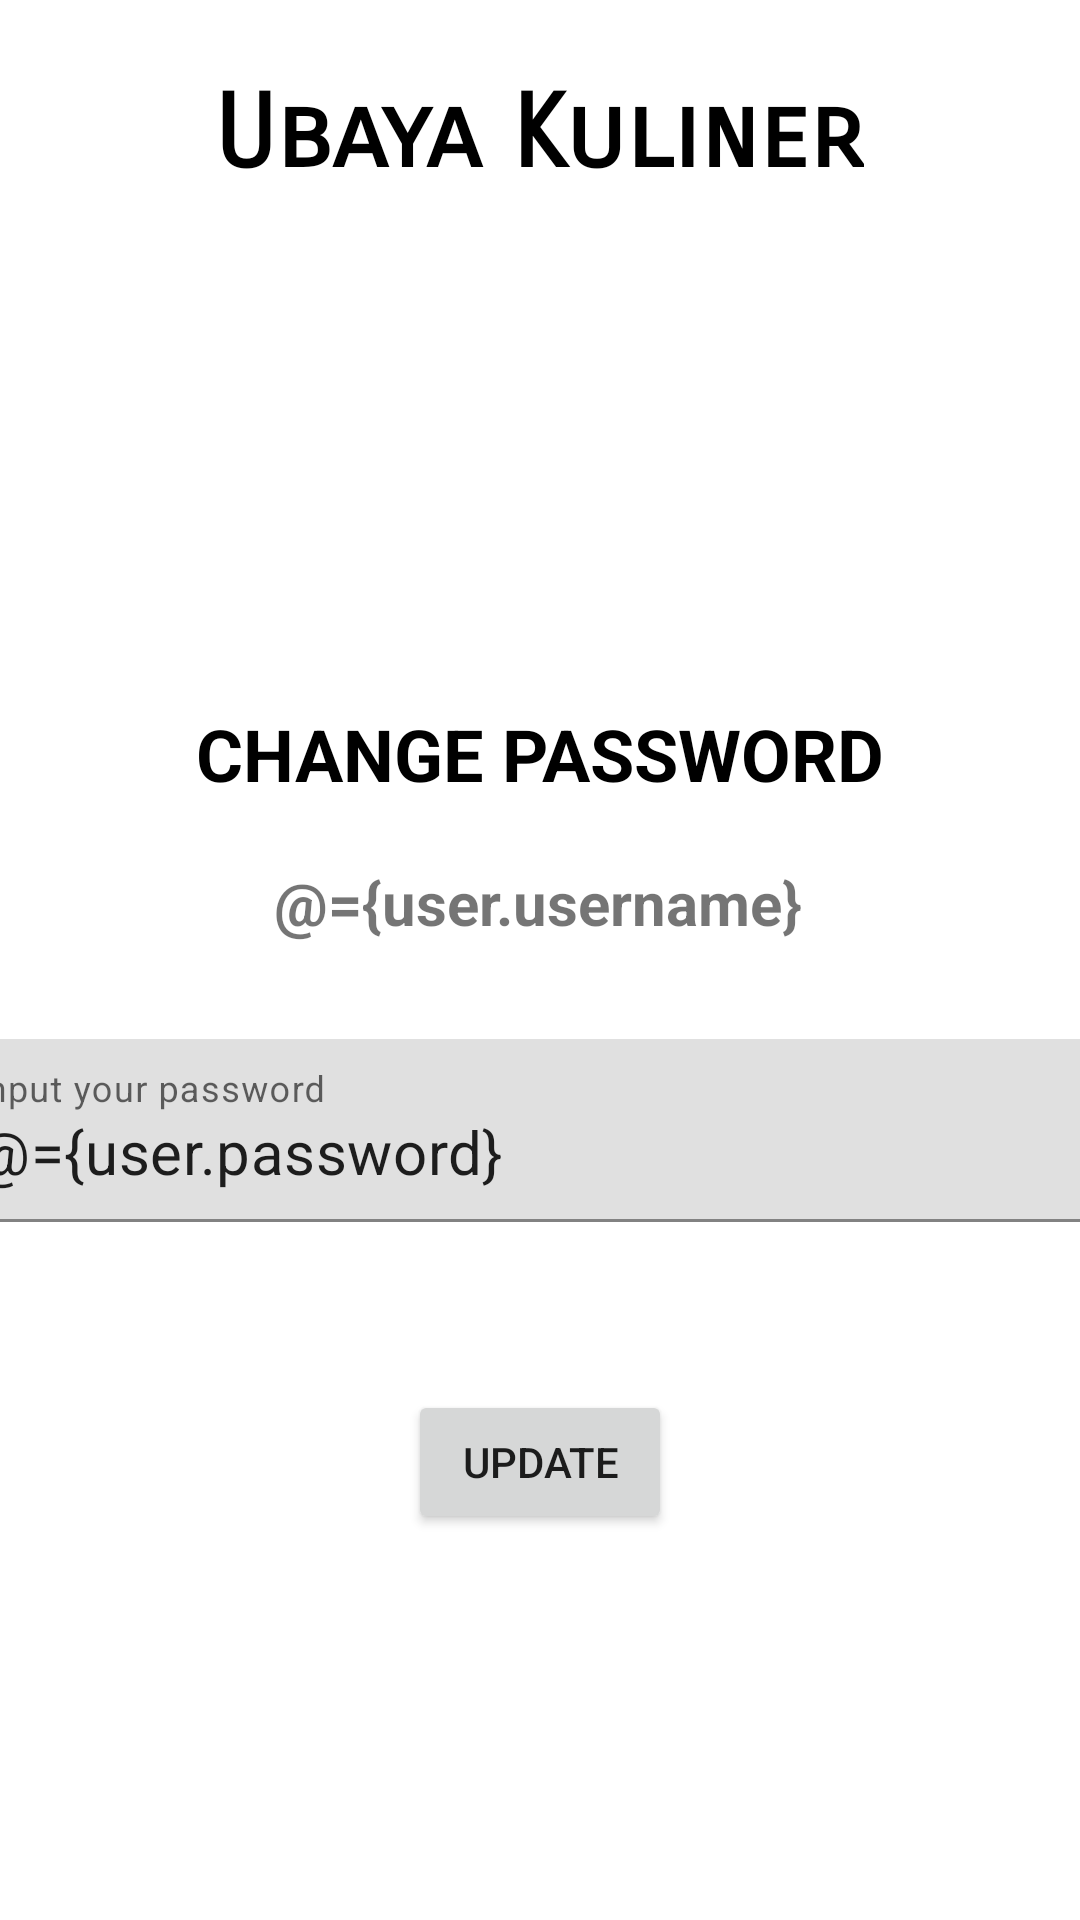

Layout XML and referenced resources for this Android screen:
<!-- AndroidManifest.xml: application theme Theme.UbayaKuliner -->
<!-- res/layout/activity_change_password.xml -->
<?xml version="1.0" encoding="utf-8"?>
<layout xmlns:android="http://schemas.android.com/apk/res/android"
    xmlns:app="http://schemas.android.com/apk/res-auto"
    xmlns:tools="http://schemas.android.com/tools">

    <data>
        <variable
            name="user"
            type="com.example.ubayakuliner.model.Account" />
        <variable
            name="buttonListener"
            type="com.example.ubayakuliner.view.ActivityChangePasswordLayoutInterface" />
    </data>

    <androidx.constraintlayout.widget.ConstraintLayout
        android:layout_width="match_parent"
        android:layout_height="match_parent"
        tools:context=".view.ChangePasswordActivity">

        <ImageView
            android:id="@+id/imageView3"
            android:layout_width="136dp"
            android:layout_height="138dp"
            android:layout_marginTop="12dp"
            app:layout_constraintEnd_toEndOf="parent"
            app:layout_constraintHorizontal_bias="0.498"
            app:layout_constraintStart_toStartOf="parent"
            app:layout_constraintTop_toBottomOf="@+id/textView21"
            app:srcCompat="@drawable/ubayafood" />

        <TextView
            android:id="@+id/textView21"
            android:layout_width="wrap_content"
            android:layout_height="wrap_content"
            android:layout_marginTop="24dp"
            android:fontFamily="sans-serif-smallcaps"
            android:text="Ubaya Kuliner"
            android:textColor="#000000"
            android:textSize="34sp"
            android:textStyle="bold"
            app:layout_constraintEnd_toEndOf="parent"
            app:layout_constraintHorizontal_bias="0.497"
            app:layout_constraintStart_toStartOf="parent"
            app:layout_constraintTop_toTopOf="parent" />

        <TextView
            android:id="@+id/textView5"
            android:layout_width="wrap_content"
            android:layout_height="wrap_content"
            android:layout_marginTop="20dp"
            android:text="CHANGE PASSWORD"
            android:textColor="#000000"
            android:textSize="24sp"
            android:textStyle="bold"
            app:layout_constraintEnd_toEndOf="parent"
            app:layout_constraintStart_toStartOf="parent"
            app:layout_constraintTop_toBottomOf="@+id/imageView3" />

        <TextView
            android:id="@+id/txtUsernameCek"
            android:layout_width="wrap_content"
            android:layout_height="wrap_content"
            android:layout_marginTop="20dp"
            android:text="@={user.username}"
            android:textSize="20sp"
            android:textStyle="bold"
            app:layout_constraintEnd_toEndOf="parent"
            app:layout_constraintHorizontal_bias="0.498"
            app:layout_constraintStart_toStartOf="parent"
            app:layout_constraintTop_toBottomOf="@+id/textView5" />

        <com.google.android.material.textfield.TextInputLayout
            android:id="@+id/textInputLayout8"
            android:layout_width="409dp"
            android:layout_height="wrap_content"
            android:layout_marginStart="1dp"
            android:layout_marginTop="32dp"
            android:layout_marginEnd="1dp"
            app:layout_constraintEnd_toEndOf="parent"
            app:layout_constraintStart_toStartOf="parent"
            app:layout_constraintTop_toBottomOf="@+id/txtUsernameCek">

            <com.google.android.material.textfield.TextInputEditText
                android:id="@+id/txtPasswordChange"
                android:text="@={user.password}"
                android:layout_width="match_parent"
                android:layout_height="wrap_content"
                android:hint="input your password"
                android:textSize="20sp" />
        </com.google.android.material.textfield.TextInputLayout>

        <Button
            android:id="@+id/btnChangePass"
            android:layout_width="wrap_content"
            android:layout_height="wrap_content"
            android:layout_marginTop="56dp"
            android:onClick="@{buttonListener::onButtonChangePwd}"
            android:text="Update"
            app:layout_constraintEnd_toEndOf="parent"
            app:layout_constraintStart_toStartOf="parent"
            app:layout_constraintTop_toBottomOf="@+id/textInputLayout8" />
    </androidx.constraintlayout.widget.ConstraintLayout>
</layout>
<!-- resources referenced by this layout -->
<resources>
  <style name="Theme.UbayaKuliner" parent="Theme.MaterialComponents.Light">
          
          <item name="colorPrimary">@color/purple_500</item>
          <item name="colorPrimaryVariant">@color/purple_700</item>
          <item name="colorOnPrimary">@color/white</item>
          
          <item name="colorSecondary">@color/teal_200</item>
          <item name="colorSecondaryVariant">@color/teal_700</item>
          <item name="colorOnSecondary">@color/black</item>
          
          <item name="android:statusBarColor">?attr/colorPrimaryVariant</item>
          
      </style>
  <!-- not gathered from this repository: default colours our renderer supplied (Android Studio template values) -->
  <color name="purple_500">#FF6200EE</color>
  <color name="purple_700">#FF3700B3</color>
  <color name="teal_200">#FF03DAC5</color>
  <color name="teal_700">#FF018786</color>
  <color name="black">#FF000000</color>
  <color name="white">#FFFFFFFF</color>
</resources>
